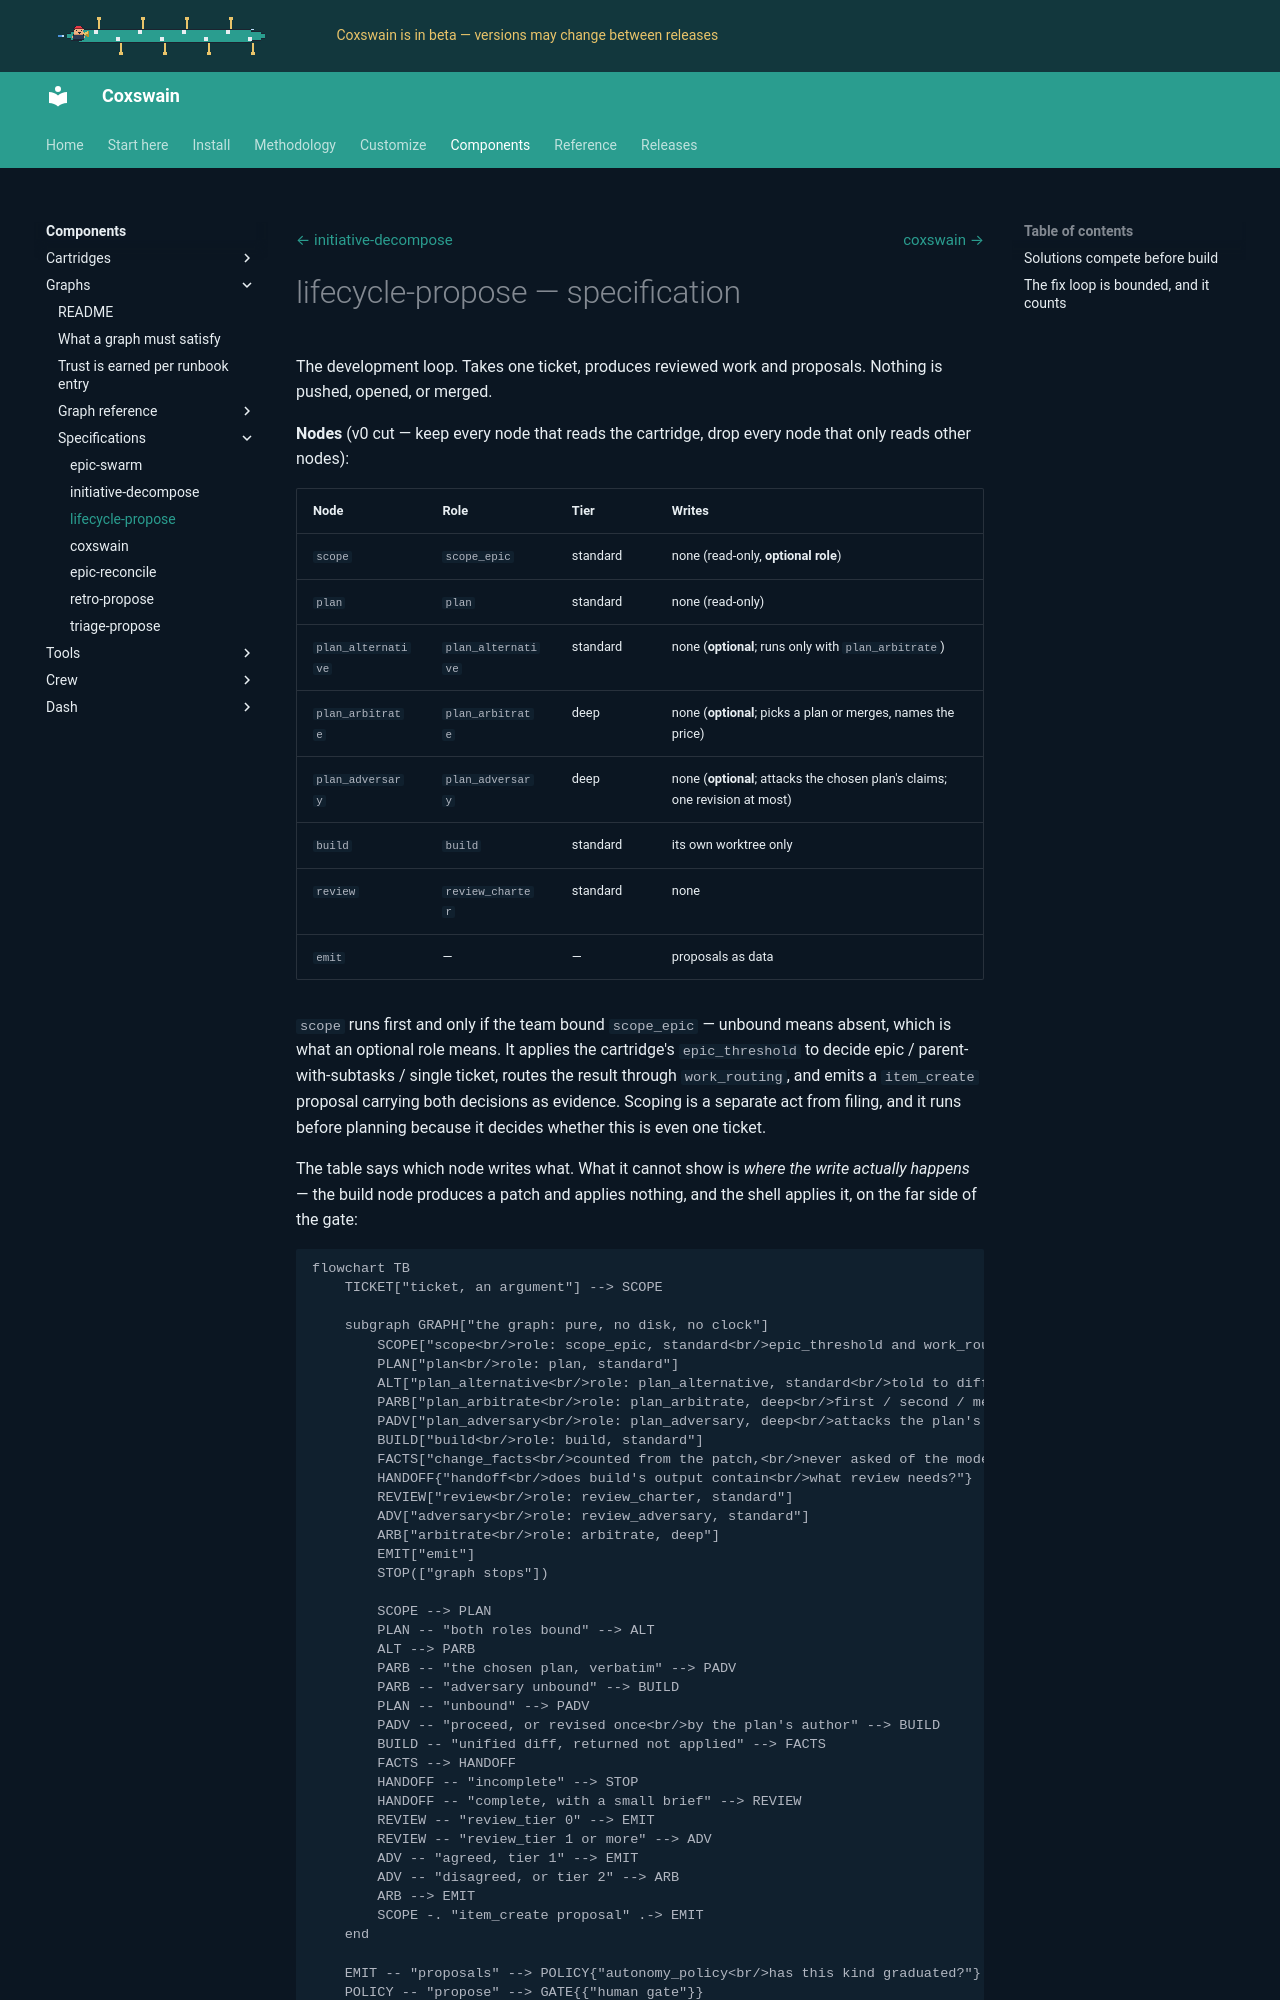

repository: ppfenning/coxswain · page: 2026.11.9/components/graphs/graphs/delivery/lifecycle-propose/index.html · generator: mkdocs

# lifecycle-propose — specification

The development loop. Takes one ticket, produces reviewed work and proposals.
Nothing is pushed, opened, or merged.

**Nodes** (v0 cut — keep every node that reads the cartridge, drop every node
that only reads other nodes):

| Node | Role | Tier | Writes |
|---|---|---|---|
| `scope` | `scope_epic` | standard | none (read-only, **optional role**) |
| `plan` | `plan` | standard | none (read-only) |
| `plan_alternative` | `plan_alternative` | standard | none (**optional**; runs only with `plan_arbitrate`) |
| `plan_arbitrate` | `plan_arbitrate` | deep | none (**optional**; picks a plan or merges, names the price) |
| `plan_adversary` | `plan_adversary` | deep | none (**optional**; attacks the chosen plan's claims; one revision at most) |
| `build` | `build` | standard | its own worktree only |
| `review` | `review_charter` | standard | none |
| `emit` | — | — | proposals as data |

`scope` runs first and only if the team bound `scope_epic` — unbound means absent,
which is what an optional role means. It applies the cartridge's `epic_threshold`
to decide epic / parent-with-subtasks / single ticket, routes the result through
`work_routing`, and emits a `item_create` proposal carrying both decisions as
evidence. Scoping is a separate act from filing, and it runs before planning
because it decides whether this is even one ticket.

The table says which node writes what. What it cannot show is *where the write
actually happens* — the build node produces a patch and applies nothing, and the
shell applies it, on the far side of the gate:

```mermaid
flowchart TB
    TICKET["ticket, an argument"] --> SCOPE

    subgraph GRAPH["the graph: pure, no disk, no clock"]
        SCOPE["scope<br/>role: scope_epic, standard<br/>epic_threshold and work_routing"]
        PLAN["plan<br/>role: plan, standard"]
        ALT["plan_alternative<br/>role: plan_alternative, standard<br/>told to differ"]
        PARB["plan_arbitrate<br/>role: plan_arbitrate, deep<br/>first / second / merged"]
        PADV["plan_adversary<br/>role: plan_adversary, deep<br/>attacks the plan's claims"]
        BUILD["build<br/>role: build, standard"]
        FACTS["change_facts<br/>counted from the patch,<br/>never asked of the model"]
        HANDOFF{"handoff<br/>does build's output contain<br/>what review needs?"}
        REVIEW["review<br/>role: review_charter, standard"]
        ADV["adversary<br/>role: review_adversary, standard"]
        ARB["arbitrate<br/>role: arbitrate, deep"]
        EMIT["emit"]
        STOP(["graph stops"])

        SCOPE --> PLAN
        PLAN -- "both roles bound" --> ALT
        ALT --> PARB
        PARB -- "the chosen plan, verbatim" --> PADV
        PARB -- "adversary unbound" --> BUILD
        PLAN -- "unbound" --> PADV
        PADV -- "proceed, or revised once<br/>by the plan's author" --> BUILD
        BUILD -- "unified diff, returned not applied" --> FACTS
        FACTS --> HANDOFF
        HANDOFF -- "incomplete" --> STOP
        HANDOFF -- "complete, with a small brief" --> REVIEW
        REVIEW -- "review_tier 0" --> EMIT
        REVIEW -- "review_tier 1 or more" --> ADV
        ADV -- "agreed, tier 1" --> EMIT
        ADV -- "disagreed, or tier 2" --> ARB
        ARB --> EMIT
        SCOPE -. "item_create proposal" .-> EMIT
    end

    EMIT -- "proposals" --> POLICY{"autonomy_policy<br/>has this kind graduated?"}
    POLICY -- "propose" --> GATE{{"human gate"}}
    POLICY -- "auto" --> ARM["apply arm, a role"]

    subgraph HARNESS["harness: the only side effects"]
        APPLY["git apply, in a worktree<br/>the harness created"]
        RECORD["build_manifest, then record_run"]
    end

    GATE -- "approved" --> APPLY
    ARM --> APPLY
    GATE -- "every decision" --> RECORD

    APPLY -. "never" .-> PUSH["push, open a PR, merge"]

    style PUSH stroke-dasharray: 5 5
```

Two things the node table cannot show. The dashed edge is the point of the
graph: a draft PR is *emitted as a proposal* and never executed, and nothing is
pushed or merged by any path. And `handoff` has an edge that leaves the graph
entirely — an incomplete handoff stops the run rather than letting review form a
confident opinion about a half-finished change.
